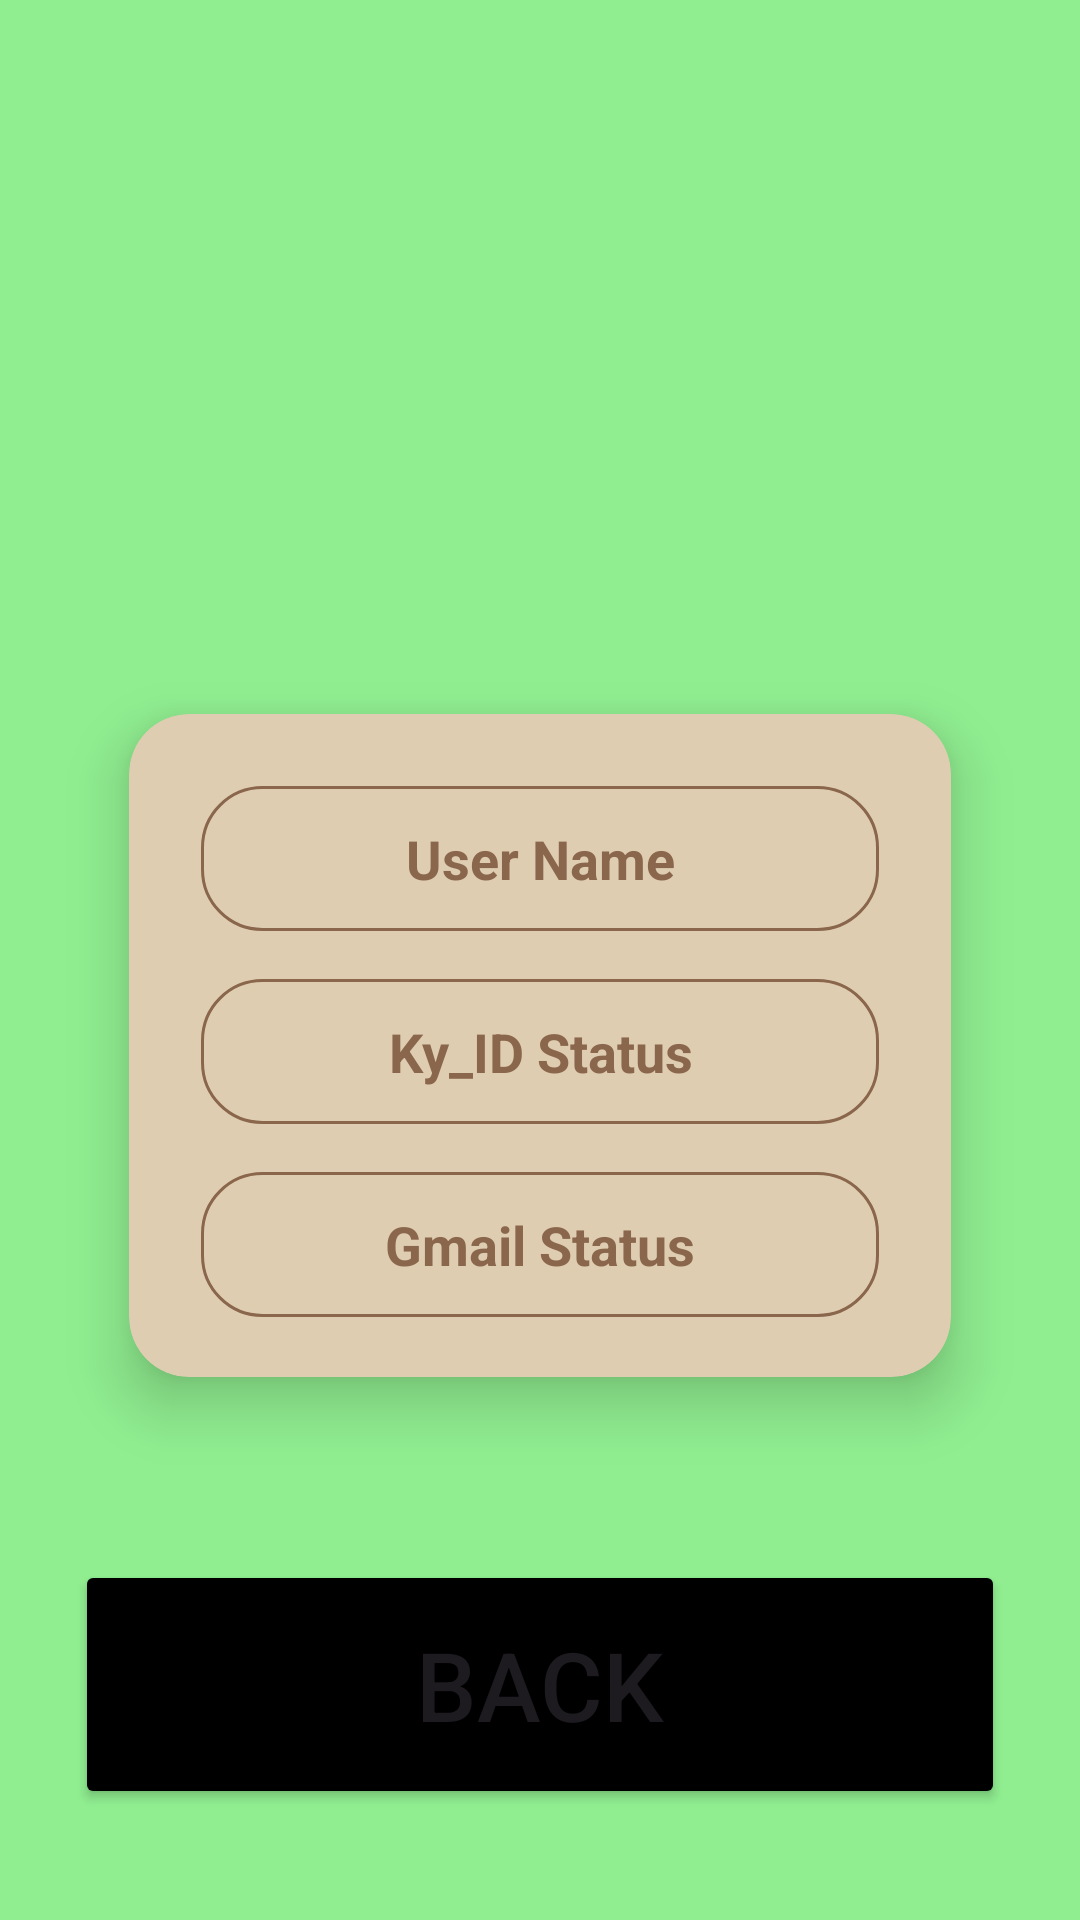

Layout XML and referenced resources for this Android screen:
<!-- AndroidManifest.xml: application theme Theme.KYScanner -->
<!-- res/layout/activity_success.xml -->
<?xml version="1.0" encoding="utf-8"?>
<androidx.constraintlayout.widget.ConstraintLayout xmlns:android="http://schemas.android.com/apk/res/android"
    xmlns:app="http://schemas.android.com/apk/res-auto"
    xmlns:tools="http://schemas.android.com/tools"
    android:background="@color/Light_Cream"
    android:layout_width="match_parent"
    android:layout_height="match_parent"
    android:backgroundTint="@color/light_green"
    tools:context=".mainclasses.Success">
    <androidx.appcompat.widget.Toolbar
        android:id="@+id/UserDetailToolbar"
        android:layout_width="match_parent"
        android:layout_height="?attr/actionBarSize"
        android:background="@color/Light_Cream"
        android:backgroundTint="@color/light_green"
        android:title="User Detail"
        android:titleTextColor="@color/dark_brown"
        app:popupTheme="@style/ThemeOverlay.AppCompat.Light"
        app:titleTextAppearance="@style/TextAppearance.Widget.AppCompat.Toolbar.Title"
        app:layout_constraintTop_toTopOf="parent" />
    <ProgressBar
        android:layout_width="wrap_content"
        android:layout_height="wrap_content"
        android:visibility="gone"
        android:layout_marginBottom="100dp"
        app:layout_constraintStart_toStartOf="parent"
        app:layout_constraintBottom_toBottomOf="parent"
        app:layout_constraintEnd_toEndOf="parent"
        app:layout_constraintTop_toTopOf="parent"
        android:background="@color/Light_Cream"
        android:id="@+id/SuccessProgressbar"
        />
    <androidx.cardview.widget.CardView
        android:id="@+id/cardView"
        android:layout_width="match_parent"
        android:layout_height="0dp"
        app:layout_constraintStart_toStartOf="parent"
        android:layout_marginLeft="25dp"
        android:layout_marginRight="25dp"
        app:layout_constraintEnd_toEndOf="parent"
        app:layout_constraintTop_toBottomOf="@id/UserDetailToolbar"
        android:backgroundTint="@color/Light_Cream"
        android:layout_marginTop="150dp"
        android:background="@drawable/editbox_background"
        app:cardCornerRadius="20dp"
        app:cardElevation="12dp"
        app:cardUseCompatPadding="true">
        <androidx.constraintlayout.widget.ConstraintLayout
            android:layout_width="match_parent"
            android:layout_height="wrap_content"
            android:padding="8dp"
            android:layout_marginBottom="12dp"
            android:gravity="center_horizontal">

            
            
            <TextView
                android:id="@+id/userName"
                android:layout_width="0dp"
                android:layout_height="wrap_content"
                android:layout_margin="16dp"
                android:text="User Name"
                android:background="@drawable/editbox_background"
                android:textColor="@color/Light_brownText"
                android:textSize="18sp"
                android:textStyle="bold"
                android:ellipsize="end"
                android:padding="12dp"
                android:maxLines="2"
                app:layout_constraintStart_toStartOf="parent"
                app:layout_constraintTop_toTopOf="parent"
                android:gravity="center"
                app:layout_constraintEnd_toEndOf="parent"

                app:layout_constraintHorizontal_chainStyle="spread_inside" />


            <TextView
                android:id="@+id/KYidstatus"
                android:layout_width="0dp"
                android:layout_height="wrap_content"
                android:layout_margin="16dp"
                android:textStyle="bold"
                android:padding="12dp"
                android:gravity="center"
                android:background="@drawable/editbox_background"
                android:text="Ky_ID Status"
                android:textColor="@color/Light_brownText"
                android:textSize="18sp"
                app:layout_constraintStart_toStartOf="parent"
                app:layout_constraintTop_toBottomOf="@+id/userName"
                app:layout_constraintEnd_toEndOf="parent" />
            <TextView
                android:id="@+id/GmailStatus"
                android:layout_width="0dp"
                android:layout_height="wrap_content"
                android:background="@drawable/editbox_background"
                android:layout_margin="16dp"
                android:textStyle="bold"
                android:padding="12dp"
                android:gravity="center"
                android:text="Gmail Status"
                android:textColor="@color/Light_brownText"
                android:textSize="18sp"
                app:layout_constraintStart_toStartOf="parent"
                app:layout_constraintTop_toBottomOf="@+id/KYidstatus"
                app:layout_constraintEnd_toEndOf="parent" />

        </androidx.constraintlayout.widget.ConstraintLayout>
    </androidx.cardview.widget.CardView>
    <Button
        android:id="@+id/SuccessButton"
        android:layout_width="match_parent"
        android:layout_height="wrap_content"
        android:layout_margin="25dp"
        app:layout_constraintBottom_toBottomOf="parent"
        android:text="BACK"
       android:backgroundTint="@color/black"
        android:textSize="32sp"
        android:padding="20dp"
        app:layout_constraintStart_toStartOf="parent"
        app:layout_constraintEnd_toEndOf="parent"
        app:layout_constraintTop_toBottomOf="@id/cardView"/>


</androidx.constraintlayout.widget.ConstraintLayout>
<!-- resources referenced by this layout -->
<resources>
  <color name="Light_Cream">#decdb1</color>
  <color name="Light_brownText">#8a664c</color>
  <color name="black">#FF000000</color>
  <color name="dark_brown">#241313</color>
  <color name="light_green">#90EE90</color>
  <!-- drawable editbox_background (drawable) -->
  <?xml version="1.0" encoding="utf-8"?>
  <shape xmlns:android="http://schemas.android.com/apk/res/android"
      android:shape="rectangle">
      <solid android:color="@color/Light_Cream"/>
      <stroke android:width="1dp" android:color="#8a664c"/>
      <corners android:radius="20dp"/>
  </shape>
  <style name="Theme.KYScanner" parent="Base.Theme.KYScanner" />
  <style name="Base.Theme.KYScanner" parent="Theme.Material3.DayNight.NoActionBar">
          
          
          <item name="android:statusBarColor">@color/white</item>
          <item name="android:windowLightStatusBar">true</item>
  
      </style>
  <color name="white">#FFFFFFFF</color>
</resources>
